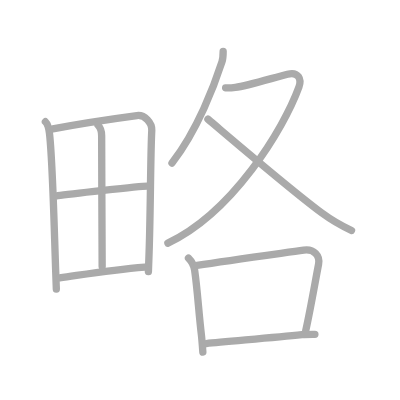
t = 0.00 s
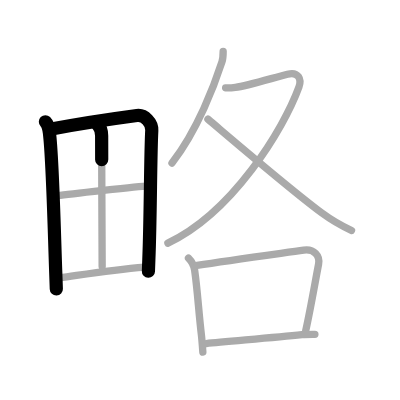
t = 2.25 s
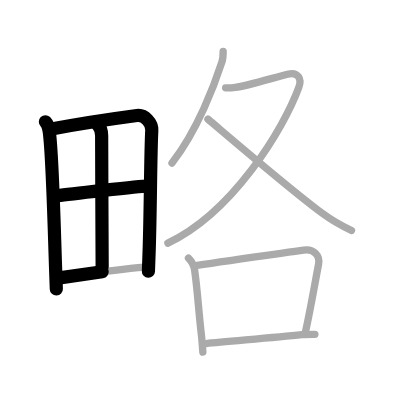
t = 4.50 s
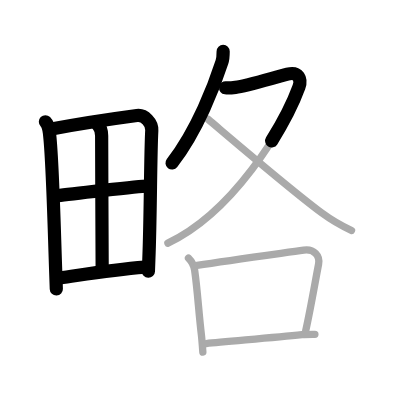
t = 6.50 s
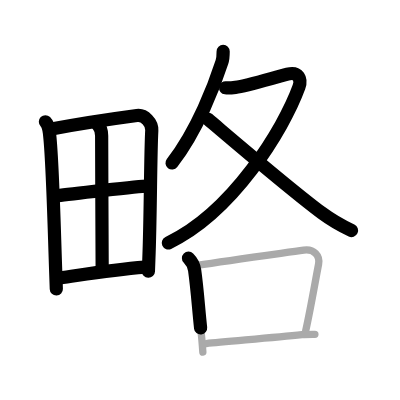
t = 8.75 s
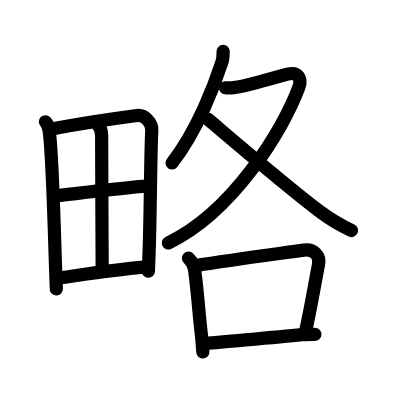
t = 11.00 s

The animated SVG that drew these frames (rendered in a browser with its animation timeline set to each time). Animation: 11 SMIL elements (animate=11); one cycle of 11.00 s.

<?xml version="1.0" standalone="no"?>
<!DOCTYPE svg PUBLIC "-//W3C//DTD SVG 1.1//EN"   "http://www.w3.org/Graphics/SVG/1.1/DTD/svg11.dtd">
<svg width="400px" height="400px"  version="1.1" xmlns="http://www.w3.org/2000/svg">
  <defs>
    <marker id="Triangle" viewBox="0 0 10 10" refX="0" refY="5" markerUnits="strokeWidth" markerWidth="3" style="stroke-opacity:0%;fill:#aaaaaa;" markerHeight="2" orient="auto">
      <path d="M 0 0 L 10 5 L 0 10 z" />
    </marker>
    
    <marker id="Arrow" viewBox="0 0 10 10" refX="5" refY="5" markerUnits="strokeWidth" markerWidth="1.8" style="stroke-opacity:0%;fill:#770000;" markerHeight="2" orient="auto">
      <path d="M 0 4 L 6 4 L 4 1 L 10 5 L 4 9 L 6 6 L 0 6 z" />
        <circle cx="5" cy="5" r="5" />
      </marker>
    
    <marker id="TriangleRed" viewBox="0 0 10 10" refX="0" refY="5" markerUnits="strokeWidth" markerWidth="3" style="stroke-opacity:0%;fill:#CC0000;" markerHeight="2" orient="auto">
      <path d="M 0 0 L 10 5 L 0 10 z" />
    </marker>
    
    <marker id="ArrowRed" viewBox="0 0 10 10" refX="5" refY="5" markerUnits="strokeWidth" markerWidth="1.8" style="stroke-opacity:0%;fill:#CC0000;" markerHeight="2" orient="auto">
      <path d="M 0 4 L 6 4 L 4 1 L 10 5 L 4 9 L 6 6 L 0 6 z" />
        <circle cx="5" cy="5" r="5" />
      </marker>
    
  </defs>
  
  <path style="fill:#ffffff; fill-opacity:100%; fill-rule:evenodd; stroke-width:0;" d="M 0 0 L 400px 0 L 400px 400px L 0 400px L 0 0" />

  <g transform="scale(3.6697247706422 3.6697247706422)">
<path style="fill:none; fill-opacity:0%; fill-rule:evenodd; stroke:#aaaaaa; stroke-opacity:100%; stroke-width: 1.5pt; stroke-linejoin:round; stroke-linecap:round;" d="M12.37 33.18c0.66 0.66 0.97 2.03 1.09 2.98c0.86 6.97 1.24 24.04 1.72 37.84c0.06 1.64 0.11 3.23 0.17 4.76"></path>
<path style="fill:none; fill-opacity:0%; fill-rule:evenodd; stroke:#aaaaaa; stroke-opacity:100%; stroke-width: 1.5pt; stroke-linejoin:round; stroke-linecap:round;" d="M14.39 35.1c9.74-1.85 17.22-2.86 22.92-3.62c2.09-0.28 4.16 1.98 4.05 4.06c-0.38 6.99-0.32 23.26-0.8 35.2c-0.05 1.13-0.09 2.22-0.12 3.25"></path>
<path style="fill:none; fill-opacity:0%; fill-rule:evenodd; stroke:#aaaaaa; stroke-opacity:100%; stroke-width: 1.5pt; stroke-linejoin:round; stroke-linecap:round;" d="M26.73 34.13c0.63 0.63 0.97 1.74 0.97 2.86c0 9.1 0.14 32.39 0.14 35.66"></path>
<path style="fill:none; fill-opacity:0%; fill-rule:evenodd; stroke:#aaaaaa; stroke-opacity:100%; stroke-width: 1.5pt; stroke-linejoin:round; stroke-linecap:round;" d="M15.75 53.34c2.49-0.38 22.33-2.64 24.39-2.64"></path>
<path style="fill:none; fill-opacity:0%; fill-rule:evenodd; stroke:#aaaaaa; stroke-opacity:100%; stroke-width: 1.5pt; stroke-linejoin:round; stroke-linecap:round;" d="M16.25 75.73c8.5-1.23 14.25-2.23 23.24-2.95"></path>
<path style="fill:none; fill-opacity:0%; fill-rule:evenodd; stroke:#aaaaaa; stroke-opacity:100%; stroke-width: 1.5pt; stroke-linejoin:round; stroke-linecap:round;" d="M60.81 14c0 0.88-0.01 1.89-0.33 2.88C58.5 23 53.88 35.38 46.87 44.42"></path>
<path style="fill:none; fill-opacity:0%; fill-rule:evenodd; stroke:#aaaaaa; stroke-opacity:100%; stroke-width: 1.5pt; stroke-linejoin:round; stroke-linecap:round;" d="M61.48 23.93c0.33 0.04 1.73 0 2.67-0.12c3.09-0.37 9.78-2.45 14.19-3.59c3.03-0.78 3.89 1.39 3.12 3.52C77.22 35.38 63.25 58 45.75 66.25"></path>
<path style="fill:none; fill-opacity:0%; fill-rule:evenodd; stroke:#aaaaaa; stroke-opacity:100%; stroke-width: 1.5pt; stroke-linejoin:round; stroke-linecap:round;" d="M56.66 32.47c5.09 4.28 22.16 18.95 31.12 25.61c1.32 0.98 4.97 3.29 8.01 4.74"></path>
<path style="fill:none; fill-opacity:0%; fill-rule:evenodd; stroke:#aaaaaa; stroke-opacity:100%; stroke-width: 1.5pt; stroke-linejoin:round; stroke-linecap:round;" d="M51.36 70.35c1.02 1.02 1.5 2.03 1.68 3.3c0.84 5.98 1.09 11.36 1.84 17.59c0.19 1.59 0.27 3.18 0.4 4.72"></path>
<path style="fill:none; fill-opacity:0%; fill-rule:evenodd; stroke:#aaaaaa; stroke-opacity:100%; stroke-width: 1.5pt; stroke-linejoin:round; stroke-linecap:round;" d="M53.69 72.32c8.94-1.41 22.8-3.27 29.07-4.16c2.87-0.41 4.49 1.59 4.05 3.86c-0.97 5.02-2.12 11.85-3.52 18.2"></path>
<path style="fill:none; fill-opacity:0%; fill-rule:evenodd; stroke:#aaaaaa; stroke-opacity:100%; stroke-width: 1.5pt; stroke-linejoin:round; stroke-linecap:round;" d="M56.22 93.61c5.04-0.57 17.75-1.51 26.05-2.41c1.1-0.12 2.48-0.1 3.54-0.1"></path>

<path style="fill:none; fill-opacity:0%; fill-rule:evenodd; stroke:#000000; stroke-opacity:100%; stroke-width: 2.7pt; stroke-linejoin:round; stroke-linecap:round;" d="M12.37 33.18c0.66 0.66 0.97 2.03 1.09 2.98c0.86 6.97 1.24 24.04 1.72 37.84c0.06 1.64 0.11 3.23 0.17 4.76" pathLength="100" stroke-dashoffset="100" stroke-dasharray="100 105"><animate id="dashAnim1" attributeName="stroke-dashoffset" from="100" to="0" dur="1s" calcMode="linear" fill="freeze"/></path>
<path style="fill:none; fill-opacity:0%; fill-rule:evenodd; stroke:#000000; stroke-opacity:100%; stroke-width: 2.7pt; stroke-linejoin:round; stroke-linecap:round;" d="M14.39 35.1c9.74-1.85 17.22-2.86 22.92-3.62c2.09-0.28 4.16 1.98 4.05 4.06c-0.38 6.99-0.32 23.26-0.8 35.2c-0.05 1.13-0.09 2.22-0.12 3.25" pathLength="100" stroke-dashoffset="100" stroke-dasharray="100 105"><animate id="dashAnim2" attributeName="stroke-dashoffset" from="100" to="0" dur="1s" calcMode="linear" begin="dashAnim1.end" fill="freeze"/></path>
<path style="fill:none; fill-opacity:0%; fill-rule:evenodd; stroke:#000000; stroke-opacity:100%; stroke-width: 2.7pt; stroke-linejoin:round; stroke-linecap:round;" d="M26.73 34.13c0.63 0.63 0.97 1.74 0.97 2.86c0 9.1 0.14 32.39 0.14 35.66" pathLength="100" stroke-dashoffset="100" stroke-dasharray="100 105"><animate id="dashAnim3" attributeName="stroke-dashoffset" from="100" to="0" dur="1s" calcMode="linear" begin="dashAnim2.end" fill="freeze"/></path>
<path style="fill:none; fill-opacity:0%; fill-rule:evenodd; stroke:#000000; stroke-opacity:100%; stroke-width: 2.7pt; stroke-linejoin:round; stroke-linecap:round;" d="M15.75 53.34c2.49-0.38 22.33-2.64 24.39-2.64" pathLength="100" stroke-dashoffset="100" stroke-dasharray="100 105"><animate id="dashAnim4" attributeName="stroke-dashoffset" from="100" to="0" dur="1s" calcMode="linear" begin="dashAnim3.end" fill="freeze"/></path>
<path style="fill:none; fill-opacity:0%; fill-rule:evenodd; stroke:#000000; stroke-opacity:100%; stroke-width: 2.7pt; stroke-linejoin:round; stroke-linecap:round;" d="M16.25 75.73c8.5-1.23 14.25-2.23 23.24-2.95" pathLength="100" stroke-dashoffset="100" stroke-dasharray="100 105"><animate id="dashAnim5" attributeName="stroke-dashoffset" from="100" to="0" dur="1s" calcMode="linear" begin="dashAnim4.end" fill="freeze"/></path>
<path style="fill:none; fill-opacity:0%; fill-rule:evenodd; stroke:#000000; stroke-opacity:100%; stroke-width: 2.7pt; stroke-linejoin:round; stroke-linecap:round;" d="M60.81 14c0 0.88-0.01 1.89-0.33 2.88C58.5 23 53.88 35.38 46.87 44.42" pathLength="100" stroke-dashoffset="100" stroke-dasharray="100 105"><animate id="dashAnim6" attributeName="stroke-dashoffset" from="100" to="0" dur="1s" calcMode="linear" begin="dashAnim5.end" fill="freeze"/></path>
<path style="fill:none; fill-opacity:0%; fill-rule:evenodd; stroke:#000000; stroke-opacity:100%; stroke-width: 2.7pt; stroke-linejoin:round; stroke-linecap:round;" d="M61.48 23.93c0.33 0.04 1.73 0 2.67-0.12c3.09-0.37 9.78-2.45 14.19-3.59c3.03-0.78 3.89 1.39 3.12 3.52C77.22 35.38 63.25 58 45.75 66.25" pathLength="100" stroke-dashoffset="100" stroke-dasharray="100 105"><animate id="dashAnim7" attributeName="stroke-dashoffset" from="100" to="0" dur="1s" calcMode="linear" begin="dashAnim6.end" fill="freeze"/></path>
<path style="fill:none; fill-opacity:0%; fill-rule:evenodd; stroke:#000000; stroke-opacity:100%; stroke-width: 2.7pt; stroke-linejoin:round; stroke-linecap:round;" d="M56.66 32.47c5.09 4.28 22.16 18.95 31.12 25.61c1.32 0.98 4.97 3.29 8.01 4.74" pathLength="100" stroke-dashoffset="100" stroke-dasharray="100 105"><animate id="dashAnim8" attributeName="stroke-dashoffset" from="100" to="0" dur="1s" calcMode="linear" begin="dashAnim7.end" fill="freeze"/></path>
<path style="fill:none; fill-opacity:0%; fill-rule:evenodd; stroke:#000000; stroke-opacity:100%; stroke-width: 2.7pt; stroke-linejoin:round; stroke-linecap:round;" d="M51.36 70.35c1.02 1.02 1.5 2.03 1.68 3.3c0.84 5.98 1.09 11.36 1.84 17.59c0.19 1.59 0.27 3.18 0.4 4.72" pathLength="100" stroke-dashoffset="100" stroke-dasharray="100 105"><animate id="dashAnim9" attributeName="stroke-dashoffset" from="100" to="0" dur="1s" calcMode="linear" begin="dashAnim8.end" fill="freeze"/></path>
<path style="fill:none; fill-opacity:0%; fill-rule:evenodd; stroke:#000000; stroke-opacity:100%; stroke-width: 2.7pt; stroke-linejoin:round; stroke-linecap:round;" d="M53.69 72.32c8.94-1.41 22.8-3.27 29.07-4.16c2.87-0.41 4.49 1.59 4.05 3.86c-0.97 5.02-2.12 11.85-3.52 18.2" pathLength="100" stroke-dashoffset="100" stroke-dasharray="100 105"><animate id="dashAnim10" attributeName="stroke-dashoffset" from="100" to="0" dur="1s" calcMode="linear" begin="dashAnim9.end" fill="freeze"/></path>
<path style="fill:none; fill-opacity:0%; fill-rule:evenodd; stroke:#000000; stroke-opacity:100%; stroke-width: 2.7pt; stroke-linejoin:round; stroke-linecap:round;" d="M56.22 93.61c5.04-0.57 17.75-1.51 26.05-2.41c1.1-0.12 2.48-0.1 3.54-0.1" pathLength="100" stroke-dashoffset="100" stroke-dasharray="100 105"><animate id="dashAnim11" attributeName="stroke-dashoffset" from="100" to="0" dur="1s" calcMode="linear" begin="dashAnim10.end" fill="freeze"/></path>

</g>

</svg>  
          
